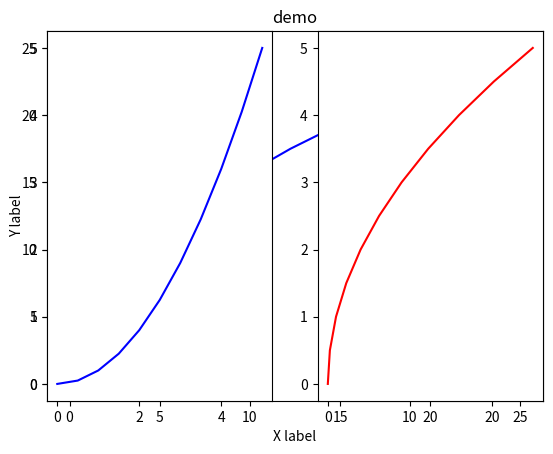
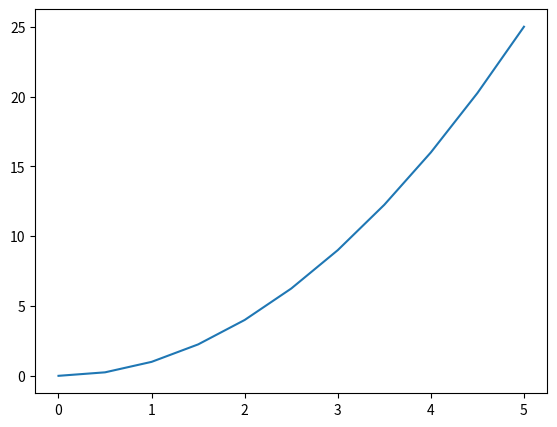

Python code for these plots, in order:
import matplotlib.pyplot as plt
import numpy as np
x=np.linspace(0,5,11)
y=x**2
print(x)

#functional method of creating plots
t=plt.plot(y,x,'b-')
plt.xlabel('X label')
plt.ylabel('Y label')
plt.title('demo')
#plt.show()
# print(t)

plt.subplot(1,2,1)
plt.plot(x,y,'b')
plt.subplot(1,2,2)
plt.plot(y,x,'r')
#plt.show()
fig=plt.figure()
axes=fig.add_axes([0.1,0.1,0.8,0.8])
axes.plot(x,y)
